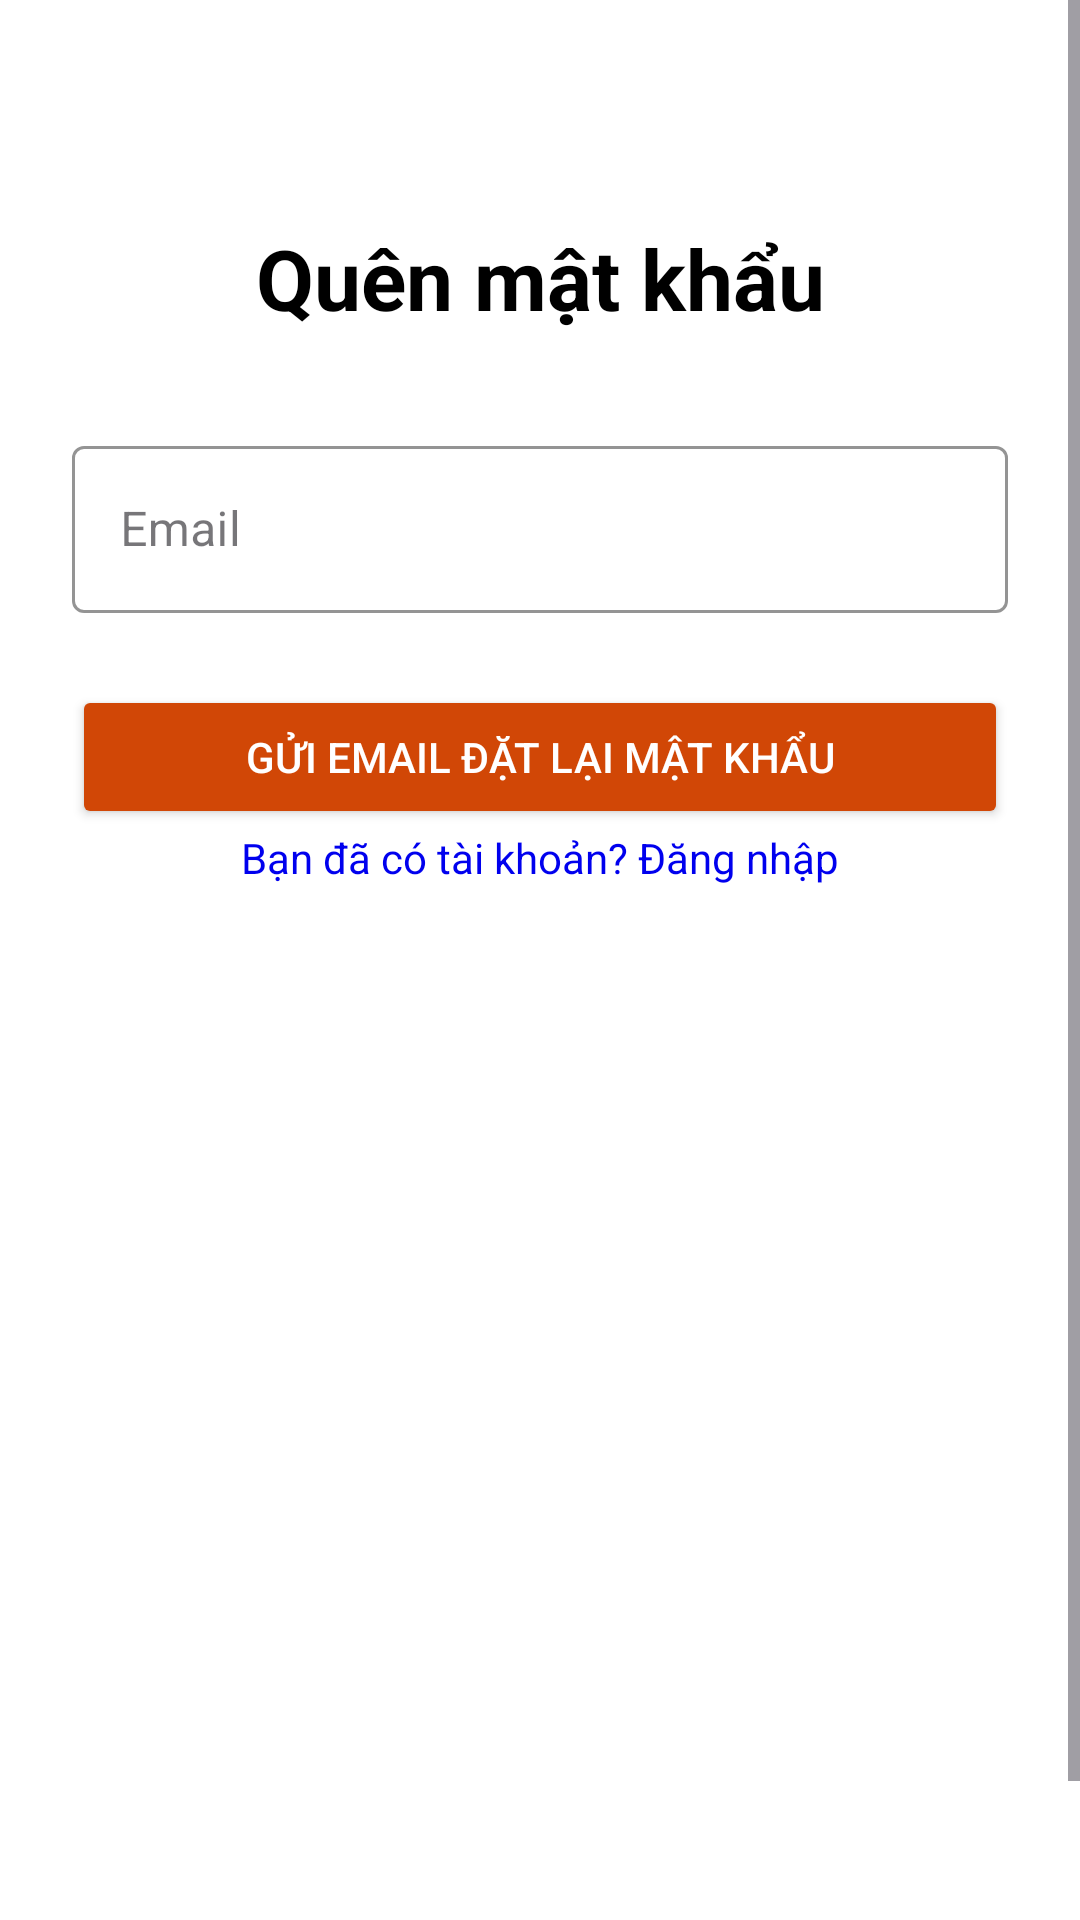

The Android layout XML behind this screen, and the referenced resources:
<!-- AndroidManifest.xml: application theme Theme.AppCore -->
<!-- res/layout/activity_forgotpassword.xml -->
<?xml version="1.0" encoding="utf-8"?>
<ScrollView xmlns:android="http://schemas.android.com/apk/res/android"
    xmlns:app="http://schemas.android.com/apk/res-auto"
    xmlns:tools="http://schemas.android.com/tools"
    android:layout_width="match_parent"
    android:layout_height="match_parent"
    android:background="#FFFFFF"
    android:fillViewport="true">

    <LinearLayout
        android:layout_width="match_parent"
        android:layout_height="wrap_content"
        android:orientation="vertical"
        android:padding="24dp"
        android:layout_marginTop="50dp">

        
        <LinearLayout
            android:layout_width="match_parent"
            android:layout_height="wrap_content"
            android:orientation="horizontal"
            android:gravity="center_vertical"
            android:layout_marginBottom="32dp">



            <TextView
                android:layout_width="0dp"
                android:layout_height="wrap_content"
                android:layout_weight="1"
                android:text="Quên mật khẩu"
                android:textSize="28sp"
                android:textColor="#000000"
                android:textStyle="bold"
                android:gravity="center_horizontal"/>

        </LinearLayout>


        
        <com.google.android.material.textfield.TextInputLayout
            android:layout_width="match_parent"
            android:layout_height="wrap_content"
            android:hint="Email"
            app:boxStrokeColor="#757575"
            style="@style/Widget.MaterialComponents.TextInputLayout.OutlinedBox">

            <com.google.android.material.textfield.TextInputEditText
                android:id="@+id/edt_email"
                android:layout_width="match_parent"
                android:layout_height="wrap_content"
                android:inputType="textEmailAddress"
                android:textColor="#000000"/>
        </com.google.android.material.textfield.TextInputLayout>

        
        <Button
            android:id="@+id/btn_send_reset_email"
            android:layout_width="match_parent"
            android:layout_height="wrap_content"
            android:text="Gửi email đặt lại mật khẩu"
            android:textColor="#FFFFFF"
            android:backgroundTint="@color/orange"
            android:layout_marginTop="24dp"/>
        
        <TextView
            android:id="@+id/txtLogin"
            android:layout_width="wrap_content"
            android:layout_height="wrap_content"
            android:text="Bạn đã có tài khoản? Đăng nhập"
            android:textColor="#0000EE"
            android:layout_gravity="center_horizontal"
            android:clickable="true"
            android:focusable="true"/>

    </LinearLayout>
</ScrollView>
<!-- resources referenced by this layout -->
<resources>
  <color name="orange">#d14706</color>
  <style name="Theme.AppCore" parent="Base.Theme.AppCore" />
  <style name="Base.Theme.AppCore" parent="Theme.Material3.DayNight.NoActionBar">
          <item name="colorPrimary">@color/blue_app</item>
  
      </style>
  <color name="blue_app">#1976D2</color>
</resources>
